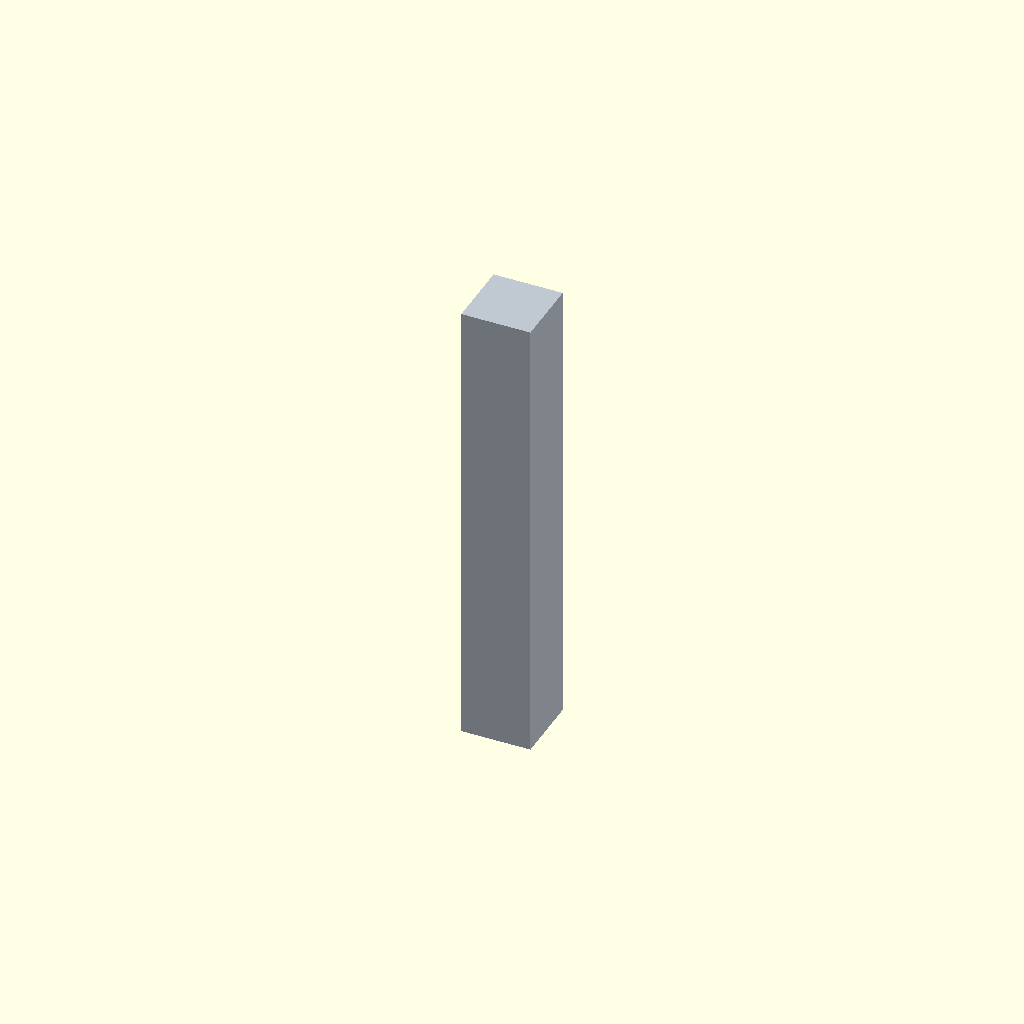
Cell 1 — every parameter at its default value.
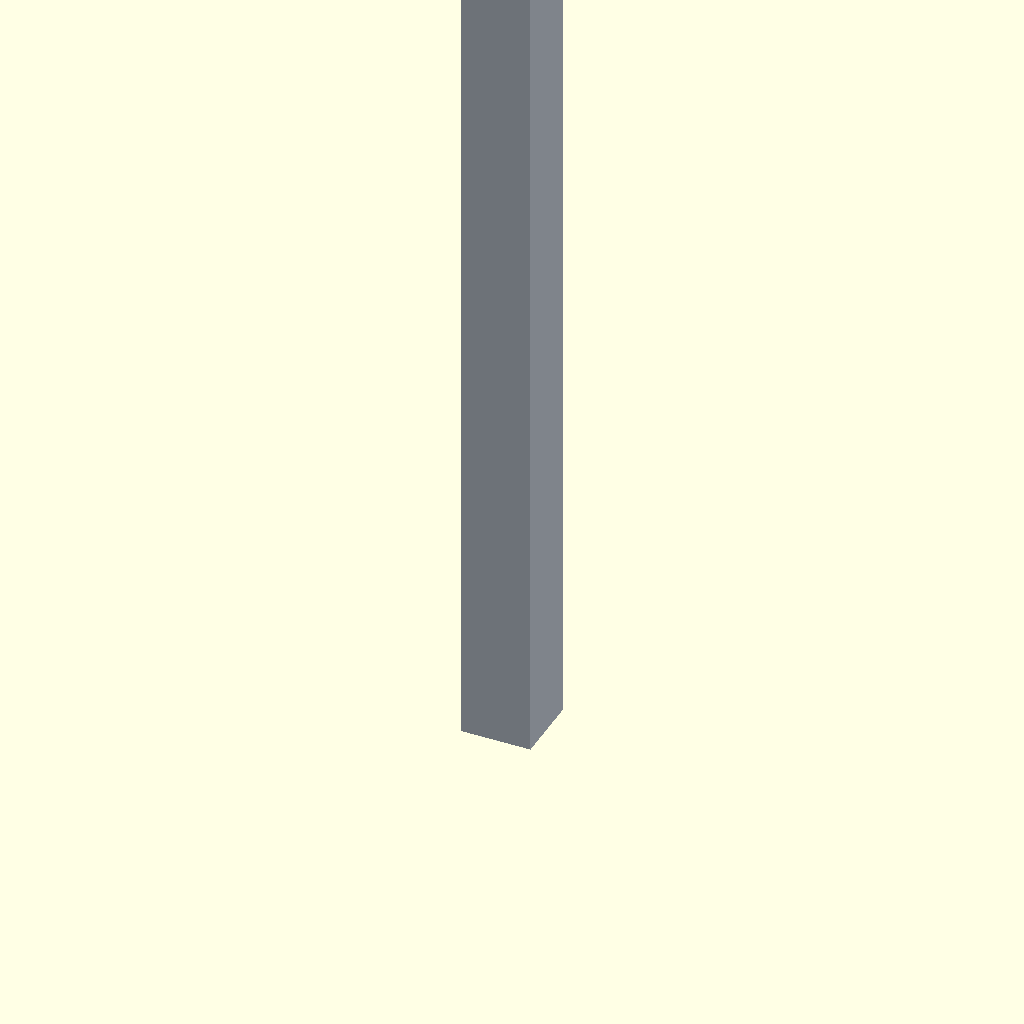
Cell 2: the same model with length = 200.
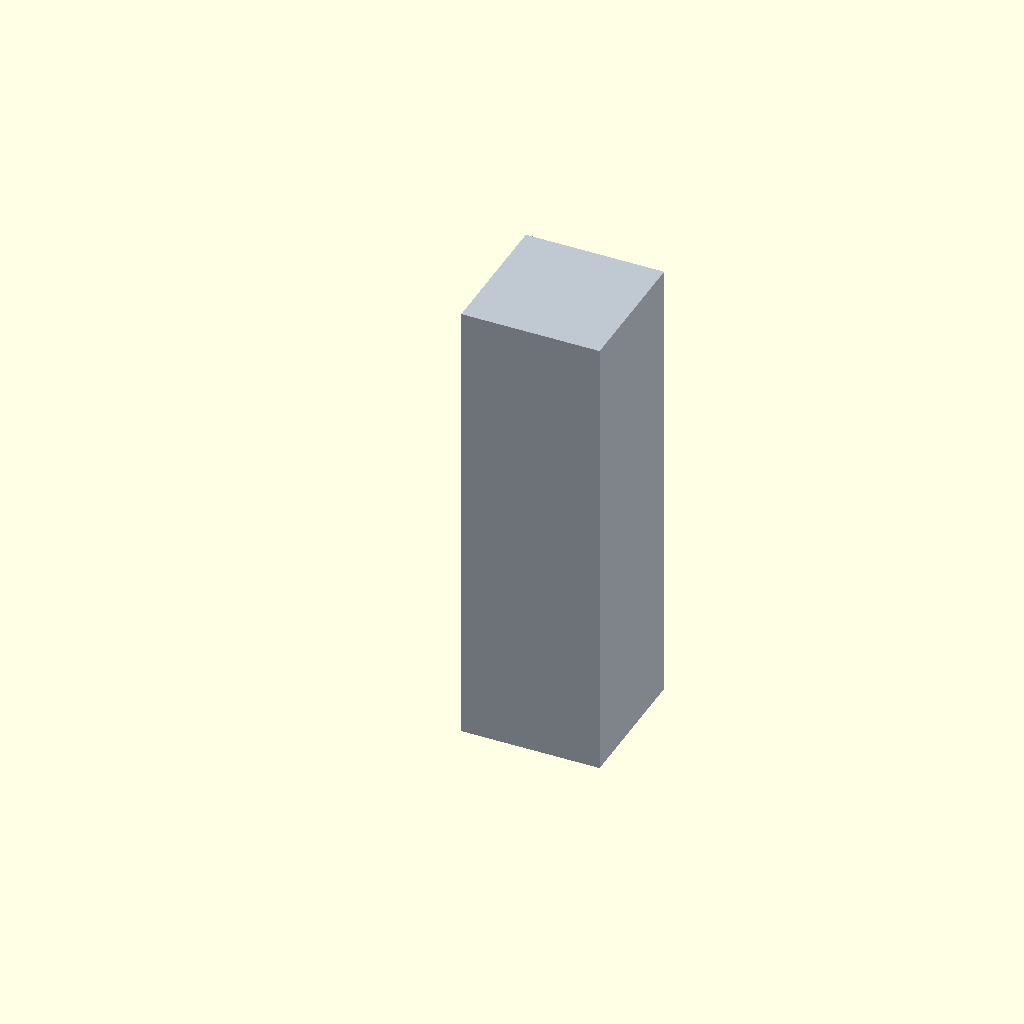
Cell 3: the same model with size = 30.
One fixed orthographic camera (rotation 55°, 0°, 25°; colour scheme Cornfield) for every cell.
The OpenSCAD source (additional_study/matched_effort/results/direct_repair/scad/extrusion__MakerbeamXL.scad):
$fn = 64;

length = 100;
size = 15;

color([0.75, 0.78, 0.82])
cube([size, size, length], center=false);
Customizer parameters (derived from the source; name, type, default, range or options):
length: number, default 100
size: number, default 15
